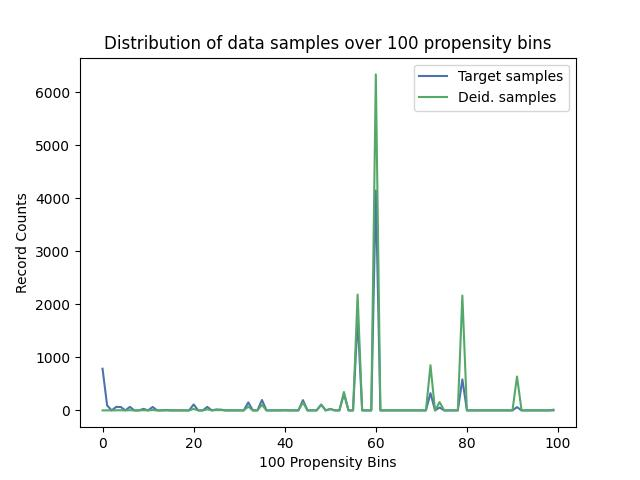

The data file committed next to this chart (first rows):
, Target samples, Deid. samples
0, 786, 0
1, 94, 1
2, 0, 0
3, 66, 2
4, 64, 3
5, 0, 0
6, 66, 4
7, 0, 0
8, 0, 0
9, 29, 3
10, 0, 0
11, 65, 8
12, 0, 0
13, 0, 0
14, 6, 1
15, 0, 0
16, 0, 0
17, 0, 0
18, 0, 0
19, 0, 0
20, 112, 28
21, 0, 0
22, 0, 0
23, 66, 20
24, 0, 0
25, 18, 6
26, 14, 5
27, 0, 0
28, 0, 0
29, 0, 0
30, 0, 0
31, 0, 0
32, 151, 72
33, 0, 0
34, 0, 0
35, 196, 104
36, 0, 0
37, 0, 0
38, 0, 0
39, 0, 0
40, 3, 2
41, 0, 0
42, 0, 0
43, 0, 0
44, 194, 150
45, 0, 0
46, 0, 0
47, 0, 0
48, 111, 104
49, 0, 0
50, 26, 26
51, 0, 0
52, 0, 0
53, 307, 347
54, 0, 0
55, 0, 0
56, 1731, 2184
57, 0, 0
58, 0, 0
59, 0, 0
... 40 more rows
